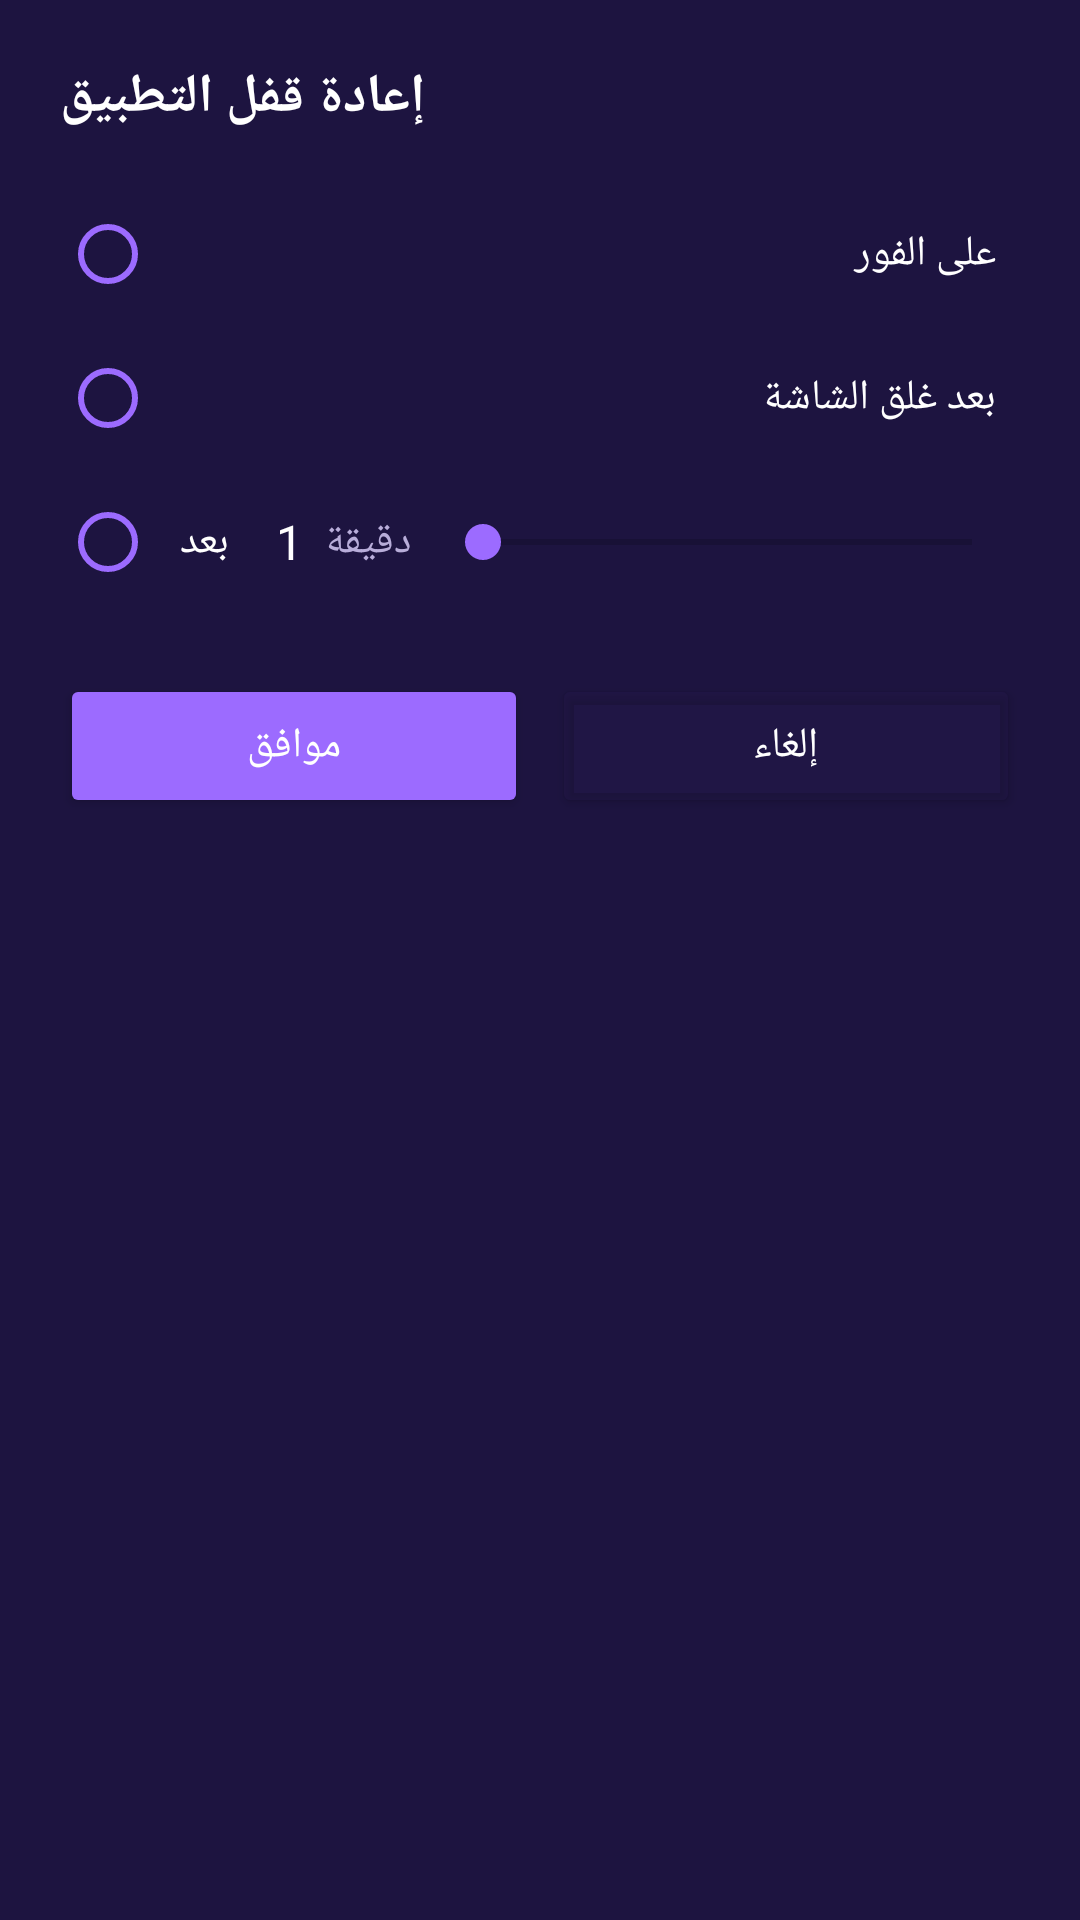

Here is an Android app screen rendered from its layout file. Give the layout XML and the strings, colors and styles it references.
<!-- AndroidManifest.xml: application theme Theme.IntruderCatcher -->
<!-- res/layout/dialog_relock_settings.xml -->
<?xml version="1.0" encoding="utf-8"?>
<LinearLayout xmlns:android="http://schemas.android.com/apk/res/android"
    android:layout_width="match_parent"
    android:layout_height="wrap_content"
    android:orientation="vertical"
    android:background="#1D1440"
    android:padding="20dp">

    <TextView
        android:layout_width="wrap_content"
        android:layout_height="wrap_content"
        android:text="@string/applock_relock_settings_title"
        android:textColor="#FFFFFF"
        android:textSize="18sp"
        android:textStyle="bold"
        android:layout_marginBottom="16dp" />

    <LinearLayout
        android:id="@+id/radioRelockMode"
        android:orientation="vertical"
        android:layout_width="match_parent"
        android:layout_height="wrap_content">

        <RadioButton
            android:id="@+id/radioImmediate"
            android:layout_width="match_parent"
            android:layout_height="wrap_content"
            android:text="@string/applock_relock_immediate"
            android:textColor="#FFFFFF"
            android:buttonTint="#9C6BFF"
            android:padding="8dp" />

        <RadioButton
            android:id="@+id/radioScreenOff"
            android:layout_width="match_parent"
            android:layout_height="wrap_content"
            android:text="@string/applock_relock_screen_off"
            android:textColor="#FFFFFF"
            android:buttonTint="#9C6BFF"
            android:padding="8dp" />

        <LinearLayout
            android:layout_width="match_parent"
            android:layout_height="wrap_content"
            android:orientation="horizontal"
            android:gravity="center_vertical">

            <RadioButton
                android:id="@+id/radioAfterMinutes"
                android:layout_width="wrap_content"
                android:layout_height="wrap_content"
                android:text="@string/applock_relock_after"
                android:textColor="#FFFFFF"
                android:buttonTint="#9C6BFF"
                android:padding="8dp" />

            <TextView
                android:id="@+id/tvMinutesValue"
                android:layout_width="wrap_content"
                android:layout_height="wrap_content"
                android:text="1"
                android:textColor="#FFFFFF"
                android:textSize="16sp"
                android:minWidth="24dp"
                android:gravity="center" />

            <TextView
                android:layout_width="wrap_content"
                android:layout_height="wrap_content"
                android:text="@string/applock_relock_minutes_unit"
                android:textColor="#B8ADD9"
                android:layout_marginEnd="8dp" />

            <SeekBar
                android:id="@+id/seekMinutes"
                android:layout_width="0dp"
                android:layout_height="wrap_content"
                android:layout_weight="1"
                android:max="59"
                android:progressTint="#9C6BFF"
                android:thumbTint="#9C6BFF" />

        </LinearLayout>

    </LinearLayout>

    <LinearLayout
        android:layout_width="match_parent"
        android:layout_height="wrap_content"
        android:orientation="horizontal"
        android:layout_marginTop="20dp">

        <Button
            android:id="@+id/btnRelockOk"
            android:layout_width="0dp"
            android:layout_height="wrap_content"
            android:layout_weight="1"
            android:layout_marginEnd="8dp"
            android:text="@string/applock_ok"
            android:textColor="#FFFFFF"
            android:backgroundTint="#9C6BFF" />

        <Button
            android:id="@+id/btnRelockCancel"
            android:layout_width="0dp"
            android:layout_height="wrap_content"
            android:layout_weight="1"
            android:text="@string/applock_cancel"
            android:textColor="#FFFFFF"
            android:backgroundTint="#332D1F5C" />

    </LinearLayout>

</LinearLayout>
<!-- resources referenced by this layout -->
<resources>
  <string name="applock_cancel">إلغاء</string>
  <string name="applock_ok">موافق</string>
  <string name="applock_relock_after">بعد</string>
  <string name="applock_relock_immediate">على الفور</string>
  <string name="applock_relock_minutes_unit">دقيقة</string>
  <string name="applock_relock_screen_off">بعد غلق الشاشة</string>
  <string name="applock_relock_settings_title">إعادة قفل التطبيق</string>
  <style name="Theme.IntruderCatcher" parent="Theme.MaterialComponents.DayNight.NoActionBar">
          <item name="colorPrimary">@color/purple_primary</item>
          <item name="colorPrimaryDark">@color/navy_deep</item>
          <item name="colorAccent">@color/purple_light</item>
          <item name="android:windowBackground">@color/navy_deep</item>
          <item name="android:statusBarColor">@color/navy_deep</item>
      </style>
  <color name="purple_primary">#6C3CE9</color>
  <color name="navy_deep">#0B0A1F</color>
  <color name="purple_light">#9C6BFF</color>
</resources>
